Run: headless pygame with SDL's dummy video driver; simulated clock (each Clock.tick advances the game by its frame time, no real sleeping); random seed 0; keys injected as events and as key.get_pressed() state; mouse plan: one left click at the window centre at the start of phase 2, then a move to the lower-right quarter at the start of phase 3.
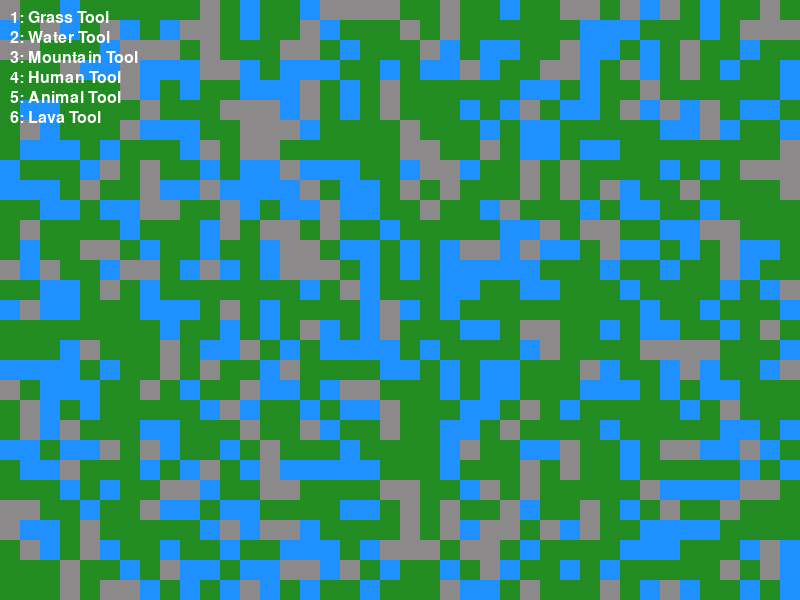
Frame 1 of 4 · flips 1–60 · no input
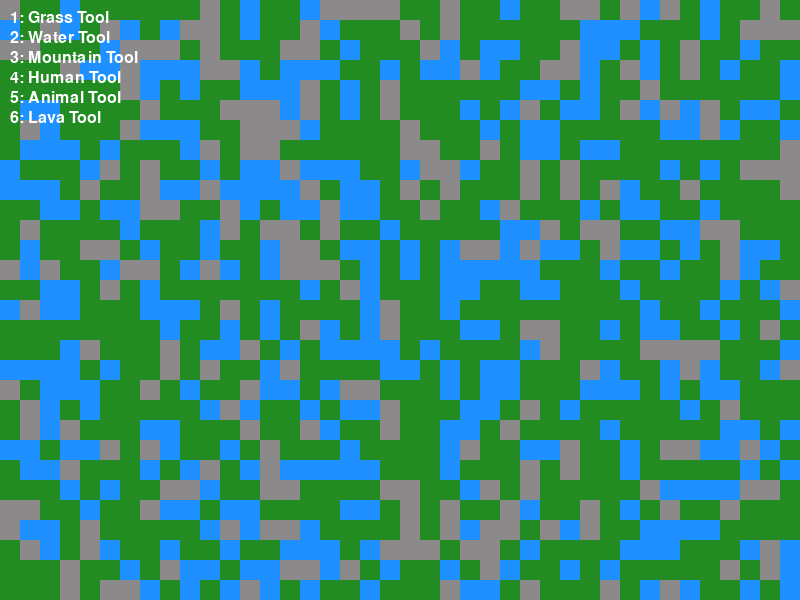
Frame 2 of 4 · flips 61–180 · clicked the window centre · tapped SPACE, RETURN · held RIGHT (→), D
Frame 3 of 4 · flips 181–300 · moved the mouse to the lower-right quarter · held DOWN (↓), S · screen unchanged from frame 2, image omitted
Frame 4 of 4 · flips 301–420 · held LEFT (←), A, UP (↑), W · screen unchanged from frame 3, image omitted

The pygame program that drew these frames:

import pygame
import random
import math

# 初始化
pygame.init()
screen = pygame.display.set_mode((800, 600))
clock = pygame.time.Clock()

# 游戏状态
running = True
current_tool = "terrain"
simulation_speed = 1.0

# 颜色定义
COLORS = {
    "water": (30, 144, 255),
    "grass": (34, 139, 34),
    "mountain": (139, 137, 137),
    "human": (255, 215, 0),
    "animal": (139, 69, 19),
    "lava": (255, 69, 0),
}

# 地形生成
WORLD_SIZE = (40, 30)  # 网格数量
CELL_SIZE = 20  # 每个网格的像素大小

# 生成随机地形（简化版）
world_grid = []
for y in range(WORLD_SIZE[1]):
    row = []
    for x in range(WORLD_SIZE[0]):
        noise = random.random()
        if noise < 0.3:
            row.append("water")
        elif noise < 0.8:
            row.append("grass")
        else:
            row.append("mountain")
    world_grid.append(row)

# 生物系统
entities = []


class Entity:
    def __init__(self, etype, pos):
        self.type = etype
        self.pos = list(pos)
        self.health = 100
        self.speed = random.uniform(0.5, 2.0)
        self.target = None

    def update(self):
        # 简单AI：随机移动
        if self.target is None or random.random() < 0.02:
            self.target = (
                self.pos[0] + random.uniform(-5, 5),
                self.pos[1] + random.uniform(-5, 5),
            )

        dx = self.target[0] - self.pos[0]
        dy = self.target[1] - self.pos[1]
        dist = math.hypot(dx, dy)

        if dist > 0:
            self.pos[0] += dx / dist * self.speed
            self.pos[1] += dy / dist * self.speed

        # 保持在地图范围内
        self.pos[0] = max(0, min(WORLD_SIZE[0] * CELL_SIZE - 5, self.pos[0]))
        self.pos[1] = max(0, min(WORLD_SIZE[1] * CELL_SIZE - 5, self.pos[1]))


# 工具系统
def use_tool(pos):
    global world_grid, entities
    grid_x = pos[0] // CELL_SIZE
    grid_y = pos[1] // CELL_SIZE

    if 0 <= grid_x < WORLD_SIZE[0] and 0 <= grid_y < WORLD_SIZE[1]:
        if current_tool == "terrain":
            world_grid[grid_y][grid_x] = "grass"
        elif current_tool == "water":
            world_grid[grid_y][grid_x] = "water"
        elif current_tool == "mountain":
            world_grid[grid_y][grid_x] = "mountain"
        elif current_tool == "human":
            entities.append(Entity("human", pos))
        elif current_tool == "animal":
            entities.append(Entity("animal", pos))
        elif current_tool == "lava":
            world_grid[grid_y][grid_x] = "lava"


# 游戏主循环
while running:
    # 处理输入
    for event in pygame.event.get():
        if event.type == pygame.QUIT:
            running = False
        elif event.type == pygame.MOUSEBUTTONDOWN:
            mouse_pos = pygame.mouse.get_pos()
            use_tool(mouse_pos)
        elif event.type == pygame.KEYDOWN:
            if event.key == pygame.K_1:
                current_tool = "terrain"
            elif event.key == pygame.K_2:
                current_tool = "water"
            elif event.key == pygame.K_3:
                current_tool = "mountain"
            elif event.key == pygame.K_4:
                current_tool = "human"
            elif event.key == pygame.K_5:
                current_tool = "animal"
            elif event.key == pygame.K_6:
                current_tool = "lava"

    # 更新游戏状态
    for _ in range(int(simulation_speed)):
        for entity in entities:
            entity.update()

    # 绘制世界
    screen.fill((0, 0, 0))

    # 绘制地形
    for y in range(WORLD_SIZE[1]):
        for x in range(WORLD_SIZE[0]):
            rect = pygame.Rect(x * CELL_SIZE, y * CELL_SIZE, CELL_SIZE, CELL_SIZE)
            pygame.draw.rect(screen, COLORS[world_grid[y][x]], rect)

    # 绘制生物
    for entity in entities:
        color = COLORS[entity.type]
        pygame.draw.circle(screen, color, (int(entity.pos[0]), int(entity.pos[1])), 5)

    # 绘制UI
    font = pygame.font.Font(None, 24)
    tools = [
        "1: Grass Tool",
        "2: Water Tool",
        "3: Mountain Tool",
        "4: Human Tool",
        "5: Animal Tool",
        "6: Lava Tool",
    ]
    for i, text in enumerate(tools):
        surf = font.render(text, True, (255, 255, 255))
        screen.blit(surf, (10, 10 + i * 20))

    pygame.display.flip()
    clock.tick(60)

pygame.quit()
